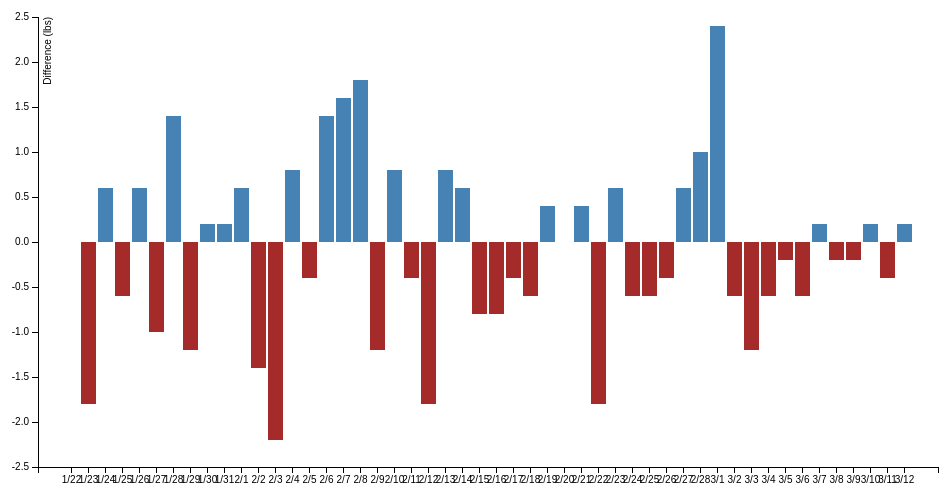
D3 v3 page, settled after 360 driven frames (6 s of simulated time); the page loaded 1 data file(s).



var margin = {top: 20, right: 20, bottom: 30, left: 40},
    width = 960 - margin.left - margin.right,
    height = 500 - margin.top - margin.bottom;

var parseDate = d3.time.format("%m/%d").parse;

// var x = d3.time.scale()
//     .range([0, width]);

var x = d3.scale.ordinal()
    .rangeRoundBands([0, width], .1);

var y = d3.scale.linear()
    .range([height, 0]);

var xAxis = d3.svg.axis()
    .scale(x)
    .orient("bottom");

var yAxis = d3.svg.axis()
    .scale(y)
    .orient("left");

var svg = d3.select("body").append("svg")
    .attr("width", width + margin.left + margin.right)
    .attr("height", height + margin.top + margin.bottom)
  .append("g")
    .attr("transform", "translate(" + margin.left + "," + margin.top + ")");

d3.tsv("data.tsv", function(error, data) {

  data.forEach(function(d) {
    // d.date = parseDate(d.date);
    d.difference = +d.difference;
  });

  x.domain(data.map(function(d) { return d.date; }));
  y.domain([-2.5, 2.5]);
  // y.domain([d3.min(data, function(d) { return d.difference; }), d3.max(data, function(d) { return d.difference; })]);

  svg.append("g")
      .attr("class", "x axis")
      .attr("transform", "translate(0," + height + ")")
      .call(xAxis);

  svg.append("g")
      .attr("class", "y axis")
      .call(yAxis)
    .append("text")
      .attr("transform", "rotate(-90)")
      .attr("y", 6)
      .attr("dy", ".71em")
      .style("text-anchor", "end")
      .text("Difference (lbs)");

  svg.selectAll(".bar")
      .data(data)
    .enter().append("rect")
      .attr("class", function(d) {return d.difference < 0 ? "bar negative": "bar positive"; })
      .attr("x", function(d) { return x(d.date); })
      .attr("width", x.rangeBand())
      .attr("y", function(d) { return Math.min(y(0), y(d.difference)); })
      .attr("height", function(d) { return Math.abs(y(d.difference)-y(0));
        
      });

});



### data: data.tsv
date	weight	food	activity	difference
1/22	160		weights	0
1/23	158.2		none	-1.8
1/24	158.8		ball	0.6
1/25	158.2		none	-0.6
1/26	158.8		ball	0.6
1/27	157.8		none	-1
1/28	159.2		none	1.4
1/29	158		none	-1.2
1/30	158.2		none	0.2
1/31	158.4		none	0.2
2/1	159		ball	0.6
2/2	157.6		none	-1.4
2/3	155.4		none	-2.2
2/4	156.2		weights	0.8
2/5	155.8		none	-0.4
2/6	157.2		ball	1.4
2/7	158.8		weights	1.6
2/8	160.6		ball	1.8
2/9	159.4	1	ball	-1.2
2/10	160.2	2	none	0.8
2/11	159.8	4	ball	-0.4
2/12	158	1	ball	-1.8
2/13	158.8	2	none	0.8
2/14	159.4	2	none	0.6
2/15	158.6	3	ball	-0.8
2/16	157.8	2	none	-0.8
2/17	157.4	2	none	-0.4
2/18	156.8	1	none	-0.6
2/19	157.2	2	ball	0.4
2/20	157.2	2	none	0
2/21	157.6	3	weights	0.4
2/22	155.8	3	ball	-1.8
2/23	156.4	4	none	0.6
2/24	155.8	3	none	-0.6
2/25	155.2	3	ball	-0.6
2/26	154.8	2	ball	-0.4
2/27	155.4	3	none	0.6
2/28	156.4	2	none	1
3/1	158.8	3	none	2.4
3/2	158.2	3	none	-0.6
3/3	157	4	none	-1.2
3/4	156.4	3	none	-0.6
3/5	156.2	3	ball	-0.2
3/6	155.6	4	none	-0.6
3/7	155.8	3	ball	0.2
3/8	155.6	3	none	-0.2
3/9	155.4	2	none	-0.2
3/10	155.6	4	none	0.2
3/11	155.2	3	none	-0.4
3/12	155.4	2	ball	0.2